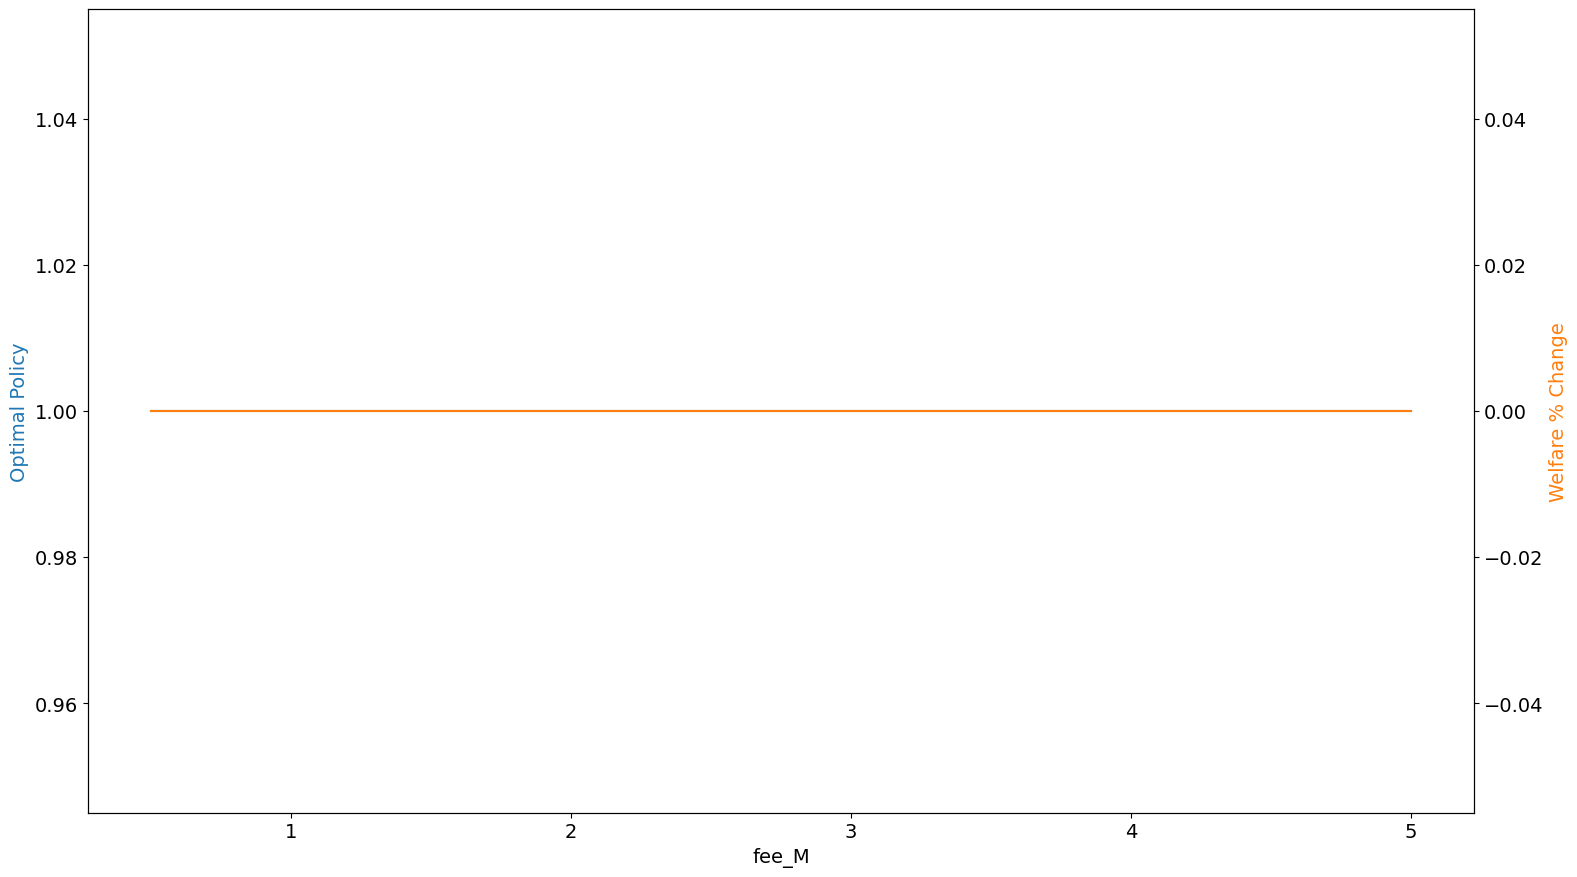

The data file committed next to this chart (first rows):
fee_M, bar_beta_opt, welfare_pct_change
0.5, 1.0, 0.0
0.75, 1.0, 0.0
1.0, 1.0, 0.0
1.25, 1.0, 0.0
1.5, 1.0, 0.0
1.75, 1.0, 0.0
2.0, 1.0, 0.0
2.25, 1.0, 0.0
2.5, 1.0, 0.0
2.75, 1.0, 0.0
3.0, 1.0, 0.0
3.25, 1.0, 0.0
3.5, 1.0, 0.0
3.75, 1.0, 0.0
4.0, 1.0, 0.0
4.25, 1.0, 0.0
4.5, 1.0, 0.0
4.75, 1.0, 0.0
5.0, 1.0, 0.0
